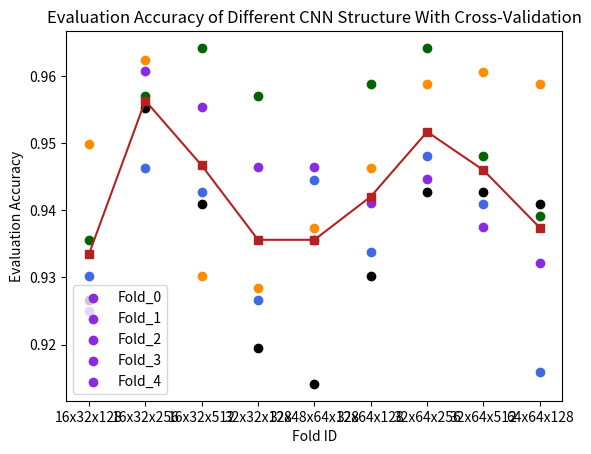

Generate this figure with matplotlib:
import matplotlib.pyplot as plt
import numpy as np

accuracies = sorted({
	# optimal 16_32_256 [0.960644006729126, 0.971377432346344, 0.991055428981781, 0.9481216669082642, 0.9767857193946838]
	"32x64x512": [0.9427549242973328, 0.960644006729126, 0.9481216669082642, 0.940966010093689, 0.9375],
	"16x32x512": [0.940966010093689, 0.930232584476471, 0.9642218351364136, 0.9427549242973328, 0.9553571343421936],
	"16x32x256": [0.9552772641181946, 0.9624329209327698, 0.9570661783218384, 0.9463327527046204, 0.9607142806053162],
	"16x32x128": [0.9266547560691833, 0.949910581111908, 0.9355992674827576, 0.930232584476471, 0.925000011920929],
	"32x64x128": [0.930232584476471, 0.9463327527046204, 0.9588550925254822, 0.9338103532791138, 0.9410714507102966],
	"32x64x256": [0.9427549242973328, 0.9588550925254822, 0.9642218351364136, 0.9481216669082642, 0.9446428418159485],
	"64x64x128": [0.940966010093689, 0.9588550925254822, 0.9391770958900452, 0.9159212708473206, 0.9321428537368774],
	"32x32x128": [0.9194990992546082, 0.9284436702728271, 0.9570661783218384, 0.9266547560691833, 0.9464285969734192],
	"32x48x64x128": [0.9141323566436768, 0.9373881816864014, 0.9355992674827576, 0.9445438385009766, 0.9464285969734192]
}.items(), key=lambda x: x[0])
i = 0
types = []
color = ['black', 'darkorange', 'darkgreen', 'royalblue', 'blueviolet']
means = []
for i, (_, value) in enumerate(accuracies):
	for k, v in enumerate(value):
		t = plt.scatter(i, v, color=color[k])
	types.append(t)
	means.append(np.mean(value))
plt.plot(np.arange(len(accuracies)), means, marker='s', color='firebrick')
plt.xticks(np.arange(len(accuracies)), [k[0] for k in accuracies])
plt.xlabel("Fold ID")
plt.ylabel("Evaluation Accuracy")
plt.title("Evaluation Accuracy of Different CNN Structure With Cross-Validation")
plt.legend(types, [f"Fold_{j}" for j in range(5)], loc="lower left")
plt.show()
